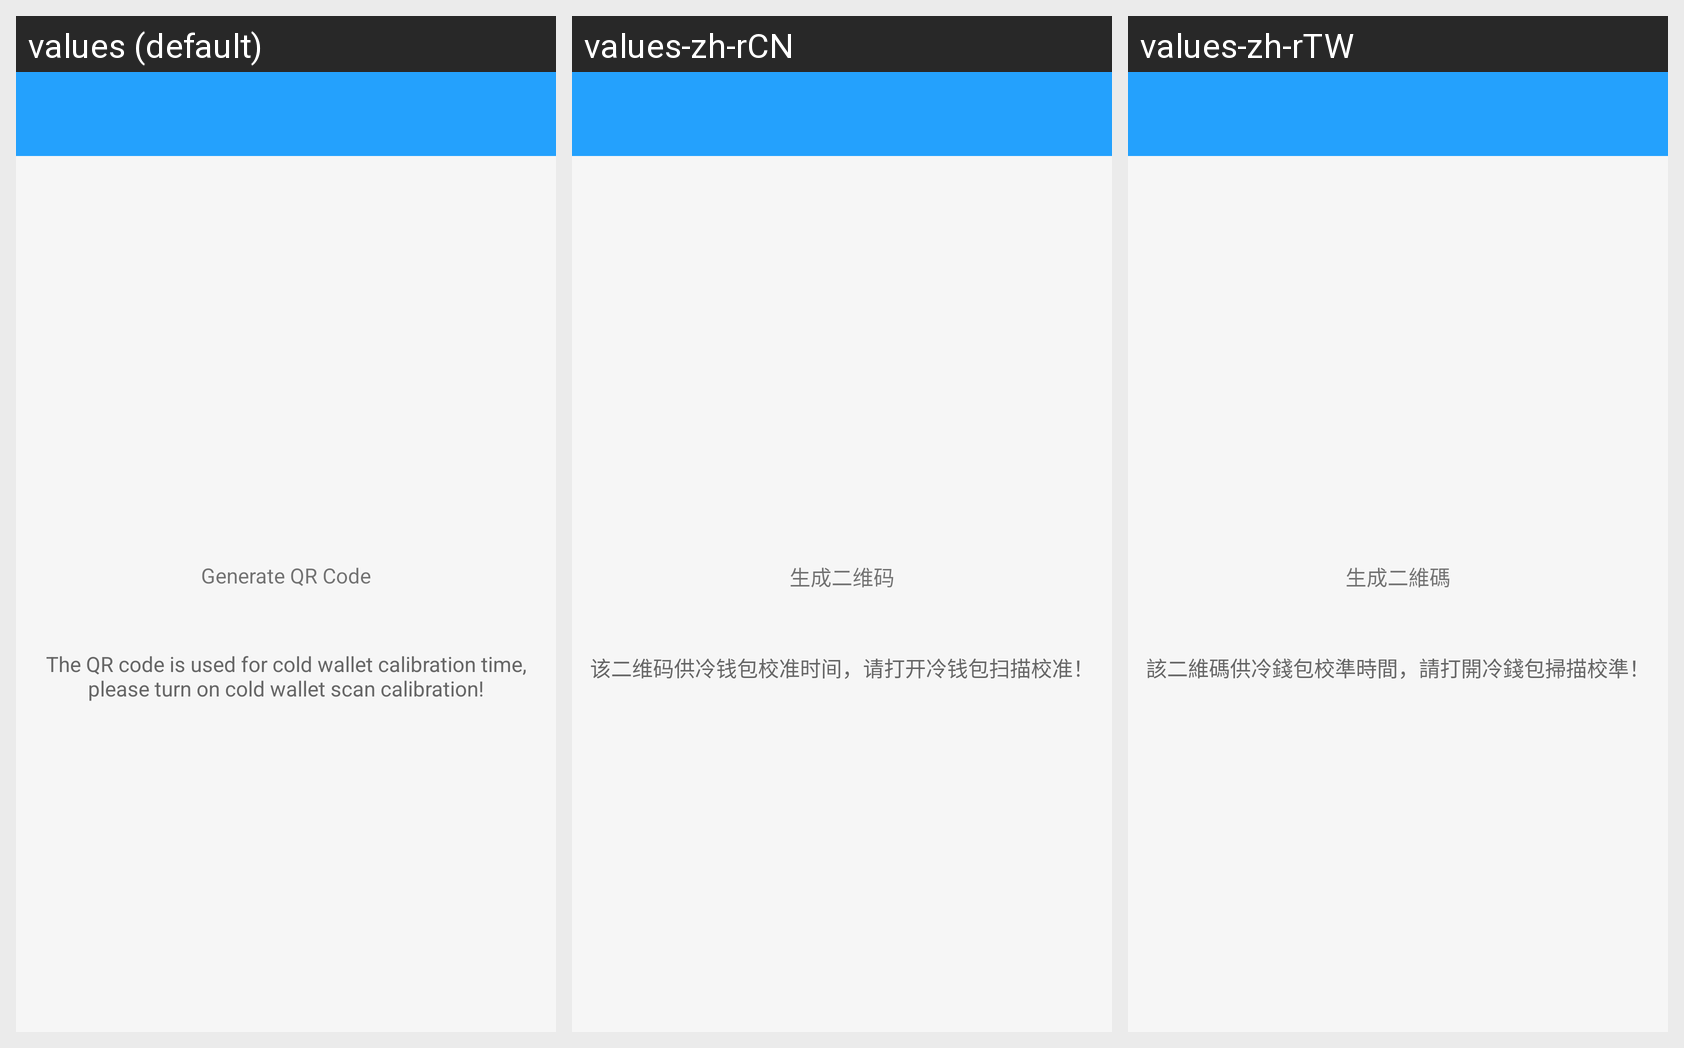

Strings drawn on this Android screen and how each of the app's shown locales translates them:
Android screen res/layout/activity_time_adjust.xml rendered under 3 locales, left to right: values (default), values-zh-rCN, values-zh-rTW. Device: Nexus 5 (rendered at 1080×1920; each locale shown at half size, 540×960, under a caption strip naming it); theme AppTheme.
Strings drawn on this screen, with the default value and each locale's value (text and hints the layout hard-codes, and strings that could not be matched under every locale, appear in the picture but are not listed):

create_qrcode_str
  values: Generate QR Code
  values-zh-rCN: 生成二维码
  values-zh-rTW: 生成二維碼

time_adjust_tip
  values: The QR code is used for cold wallet calibration time, please turn on cold wallet scan calibration!
  values-zh-rCN: 该二维码供冷钱包校准时间，请打开冷钱包扫描校准！
  values-zh-rTW: 該二維碼供冷錢包校準時間，請打開冷錢包掃描校準！
